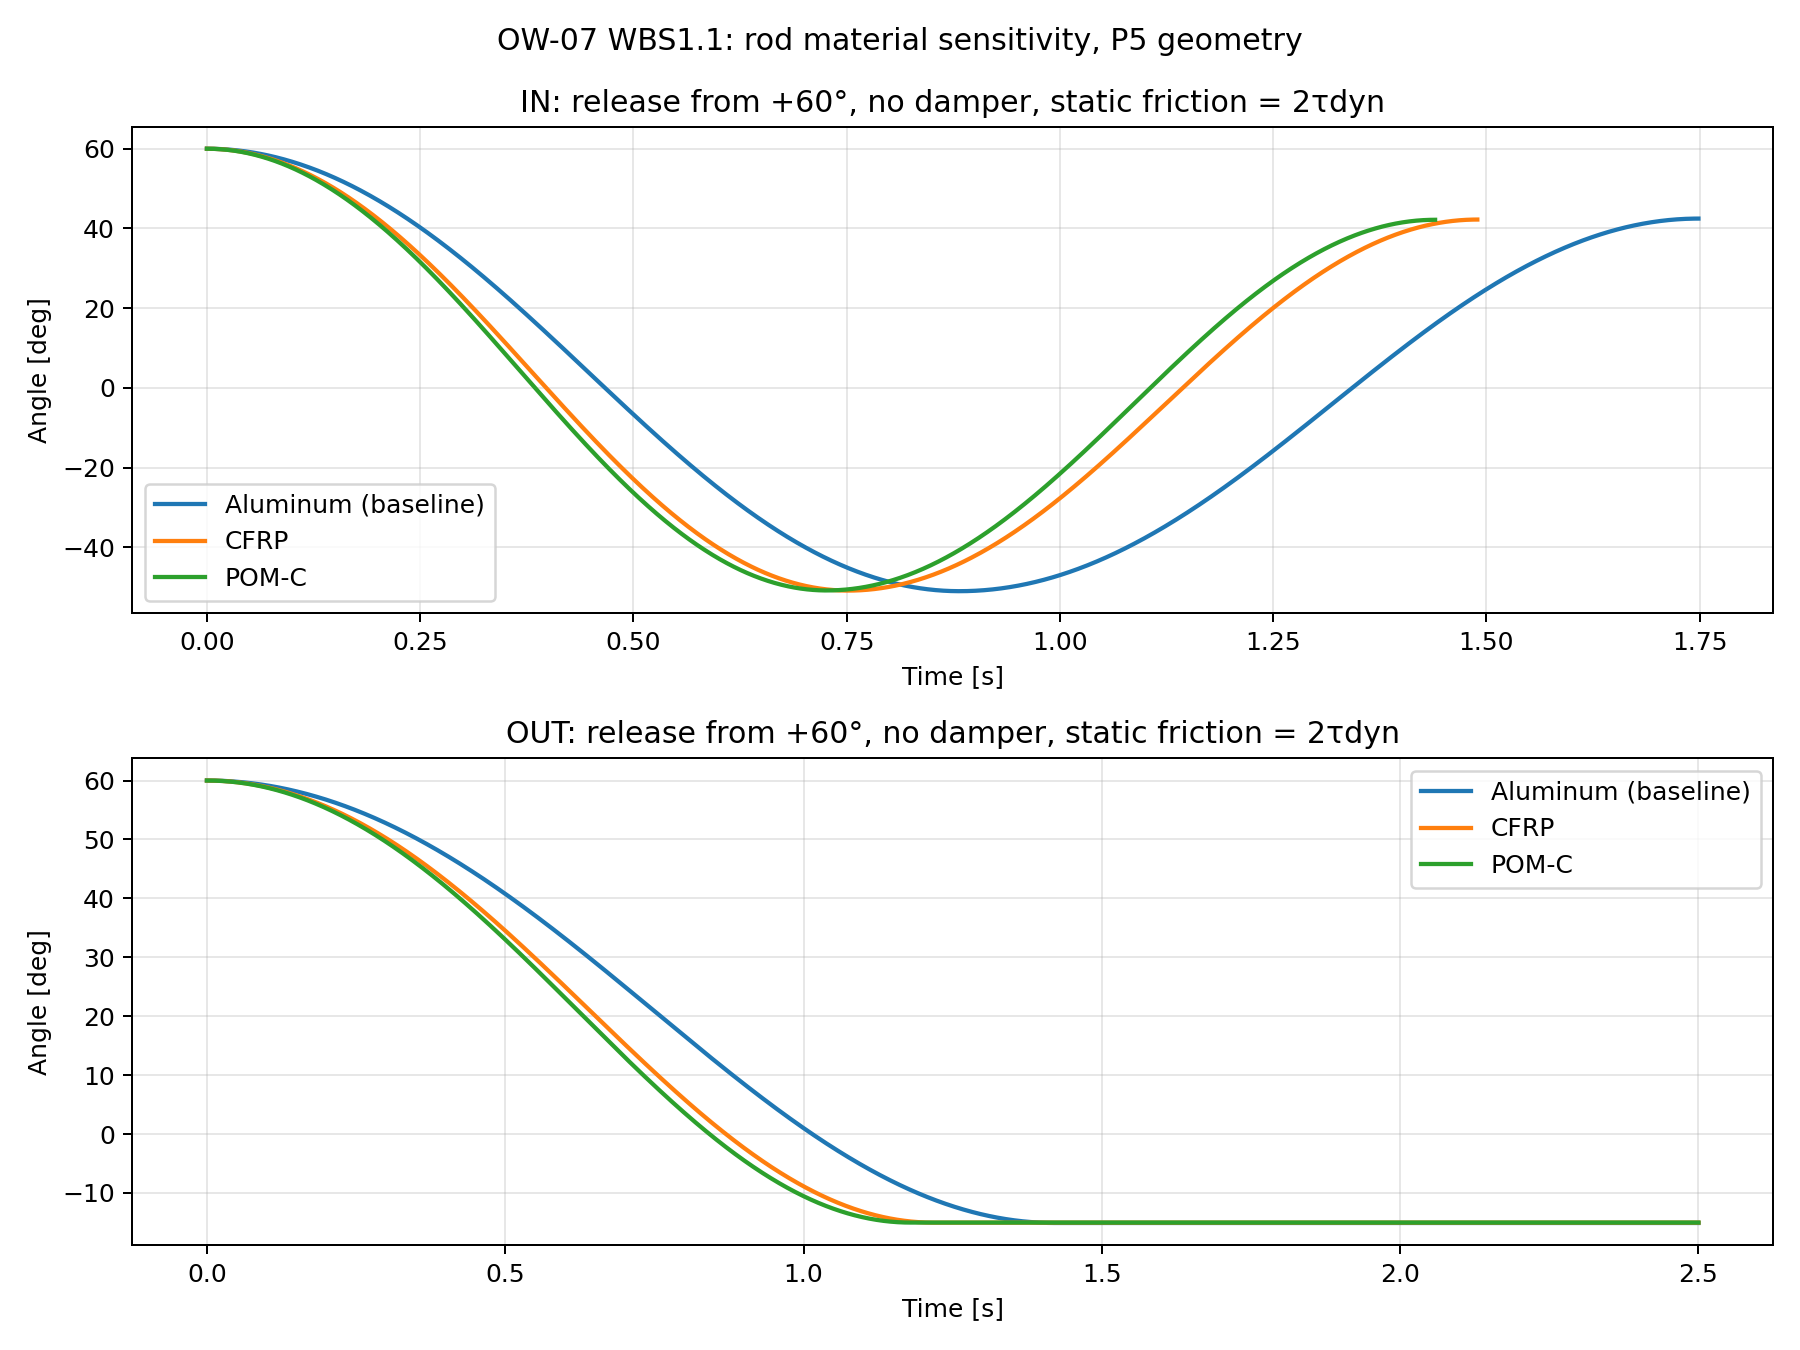

Values plotted in this chart, from the file beside it:
material, rod_density_kg_m3, rod_mass_g, ball_diameter_mm, ball_center_arm_mm, rod_length_mm, ball_mass_g_same_density, ballast_mass_g, ballast_arm_mm, axis, I_kg_m2, K_Nm_per_rad, tau_dynamic_Nm, tau_static_ratio, status, period_s, next_same_side_peak_deg, stop_angle_deg
Aluminum (baseline), 2700, 3.531, 12.0, 174.0, 185.0, 0.006739, 9.803, 55.0, IN, 8.654897893932791e-05, 0.001242, 7.945731419193821e-05, 2.0, oscillatory, 1.748, 42.48, NA
Aluminum (baseline), 2700, 3.531, 12.0, 174.0, 185.0, 0.006739, 9.803, 55.0, OUT, 8.927461535832785e-05, 0.0005, 0.0001769, 2.0, stuck_after_half_cycle, NA, NA, -15.09
CFRP, 1600, 2.092, 12.0, 174.0, 185.0, 0.006739, 7.384, 55.0, IN, 6.28204363607323e-05, 0.001242, 7.945731419193821e-05, 2.0, oscillatory, 1.489, 42.24, NA
CFRP, 1600, 2.092, 12.0, 174.0, 185.0, 0.006739, 7.384, 55.0, OUT, 6.554607277973223e-05, 0.0005, 0.0001769, 2.0, stuck_after_half_cycle, NA, NA, -15.03
POM-C, 1410, 1.844, 12.0, 174.0, 185.0, 0.006739, 6.966, 55.0, IN, 5.8721869915338504e-05, 0.001242, 7.945731419193821e-05, 2.0, oscillatory, 1.44, 42.18, NA
POM-C, 1410, 1.844, 12.0, 174.0, 185.0, 0.006739, 6.966, 55.0, OUT, 6.144750633433844e-05, 0.0005, 0.0001769, 2.0, stuck_after_half_cycle, NA, NA, -15.02
